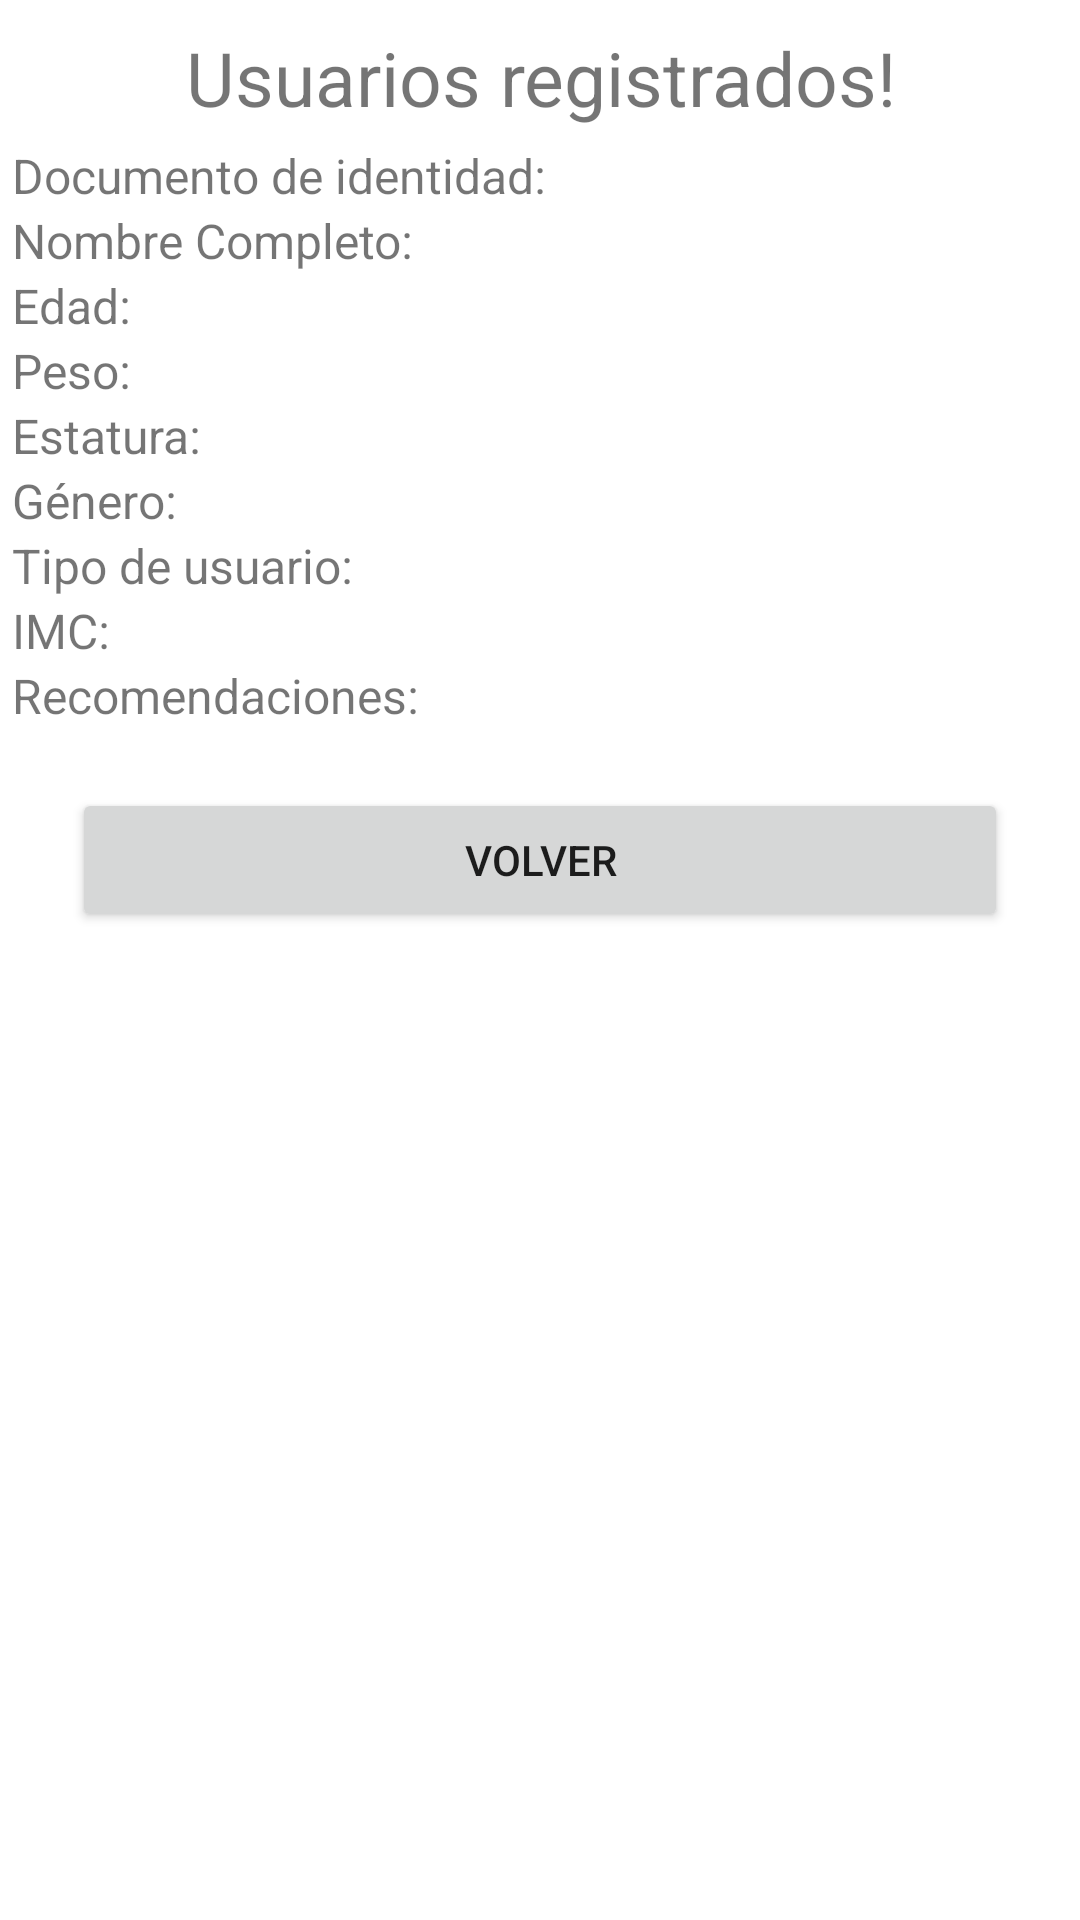

The Android layout XML behind this screen, and the referenced resources:
<!-- AndroidManifest.xml: application theme Theme.ProyectoIMC -->
<!-- res/layout/activity_detalle_imc.xml -->
<LinearLayout xmlns:android="http://schemas.android.com/apk/res/android"
    xmlns:tools="http://schemas.android.com/tools"
    android:layout_width="match_parent"
    android:layout_height="match_parent"
    android:orientation="vertical"
    android:padding="4dp"
    tools:context=".DetalleIMC">
    <TextView
        android:layout_width="match_parent"
        android:layout_height="wrap_content"
        android:gravity="center_horizontal"
        android:padding="5dp"
        android:text="Usuarios registrados!"
        android:textSize="25sp" />


    <TextView
        android:id="@+id/txtDocumento"
        android:layout_width="match_parent"
        android:layout_height="wrap_content"
        android:textSize="16sp"
        android:text="@string/feedbackDocumento"/>

    <TextView
        android:id="@+id/txtNombreCompleto"
        android:layout_width="match_parent"
        android:layout_height="wrap_content"
        android:textSize="16sp"
        android:text="@string/feedbackname"/>
    <TextView
        android:id="@+id/txtEdad"
        android:layout_width="match_parent"
        android:layout_height="wrap_content"
        android:textSize="16sp"
        android:text="@string/feedbackedad"/>
    <TextView
        android:id="@+id/txtPeso"
        android:layout_width="match_parent"
        android:layout_height="wrap_content"
        android:textSize="16sp"
        android:text="@string/feedbackpeso"/>
    <TextView
        android:id="@+id/txtEstatura"
        android:layout_width="match_parent"
        android:layout_height="wrap_content"
        android:textSize="16sp"
        android:text="@string/feedbackestatura"/>
    <TextView
        android:id="@+id/txtGenero"
        android:layout_width="match_parent"
        android:layout_height="wrap_content"
        android:textSize="16sp"
        android:text="@string/feedbackGenero"/>
    <TextView
        android:id="@+id/txtTipoUsuario"
        android:layout_width="match_parent"
        android:layout_height="wrap_content"
        android:textSize="16sp"
        android:text="@string/feedbackTipoUsuario"/>

    <TextView
        android:id="@+id/txtIMC"
        android:layout_width="match_parent"
        android:layout_height="wrap_content"
        android:textSize="16sp"
        android:text="IMC:"/>
    <TextView
        android:id="@+id/txtRecomendaciones"
        android:layout_width="match_parent"
        android:layout_height="wrap_content"
        android:textSize="16sp"
        android:text="Recomendaciones:"/>
    <Button
        android:id="@+id/bt_IrActividad1"
        android:layout_width="match_parent"
        android:layout_height="wrap_content"
        android:layout_margin="20dp"
        android:layout_marginStart="5dp"
        android:layout_marginTop="20dp"
        android:padding="10dp"
        android:text="Volver"
        android:textSize="14sp" />

</LinearLayout>
<!-- resources referenced by this layout -->
<resources>
  <string name="feedbackDocumento">Documento de identidad:</string>
  <string name="feedbackGenero">Género:</string>
  <string name="feedbackTipoUsuario">Tipo de usuario:</string>
  <string name="feedbackedad">Edad:</string>
  <string name="feedbackestatura">Estatura:</string>
  <string name="feedbackname">Nombre Completo:</string>
  <string name="feedbackpeso">Peso:</string>
  <style name="Theme.ProyectoIMC" parent="Theme.MaterialComponents.DayNight.DarkActionBar">
          
          <item name="colorPrimary">@color/purple_500</item>
          <item name="colorPrimaryVariant">@color/purple_700</item>
          <item name="colorOnPrimary">@color/white</item>
          
          <item name="colorSecondary">@color/teal_200</item>
          <item name="colorSecondaryVariant">@color/teal_700</item>
          <item name="colorOnSecondary">@color/black</item>
          
          <item name="android:statusBarColor" tools:targetApi="l">?attr/colorPrimaryVariant</item>
          
      </style>
  <!-- not gathered from this repository: default colours our renderer supplied (Android Studio template values) -->
  <color name="purple_500">#FF6200EE</color>
  <color name="purple_700">#FF3700B3</color>
  <color name="teal_200">#FF03DAC5</color>
  <color name="teal_700">#FF018786</color>
  <color name="black">#FF000000</color>
  <color name="white">#FFFFFFFF</color>
</resources>
